Dataset: экзамен (GitHub, Suharick/Neural_networks_and_methods_of_data_analysis). Classes: apples, envelopes, houses, ice cream, ice creams, ladders, t-shirts.

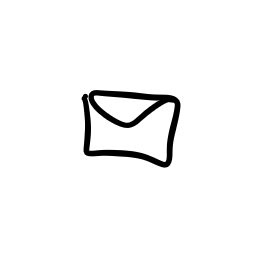
Label: envelopes

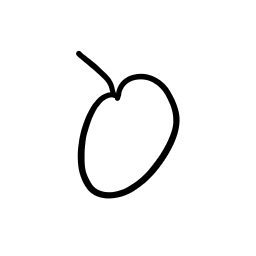
Label: apples

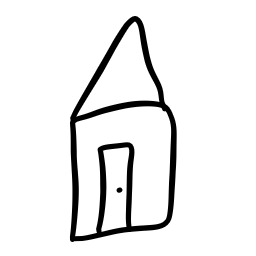
Label: houses

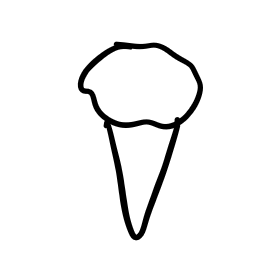
Label: ice cream

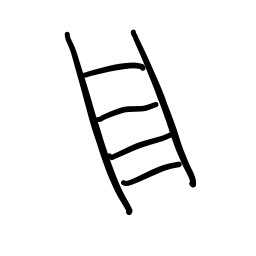
Label: ladders

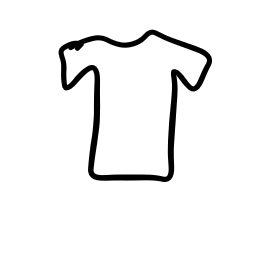
Label: t-shirts
